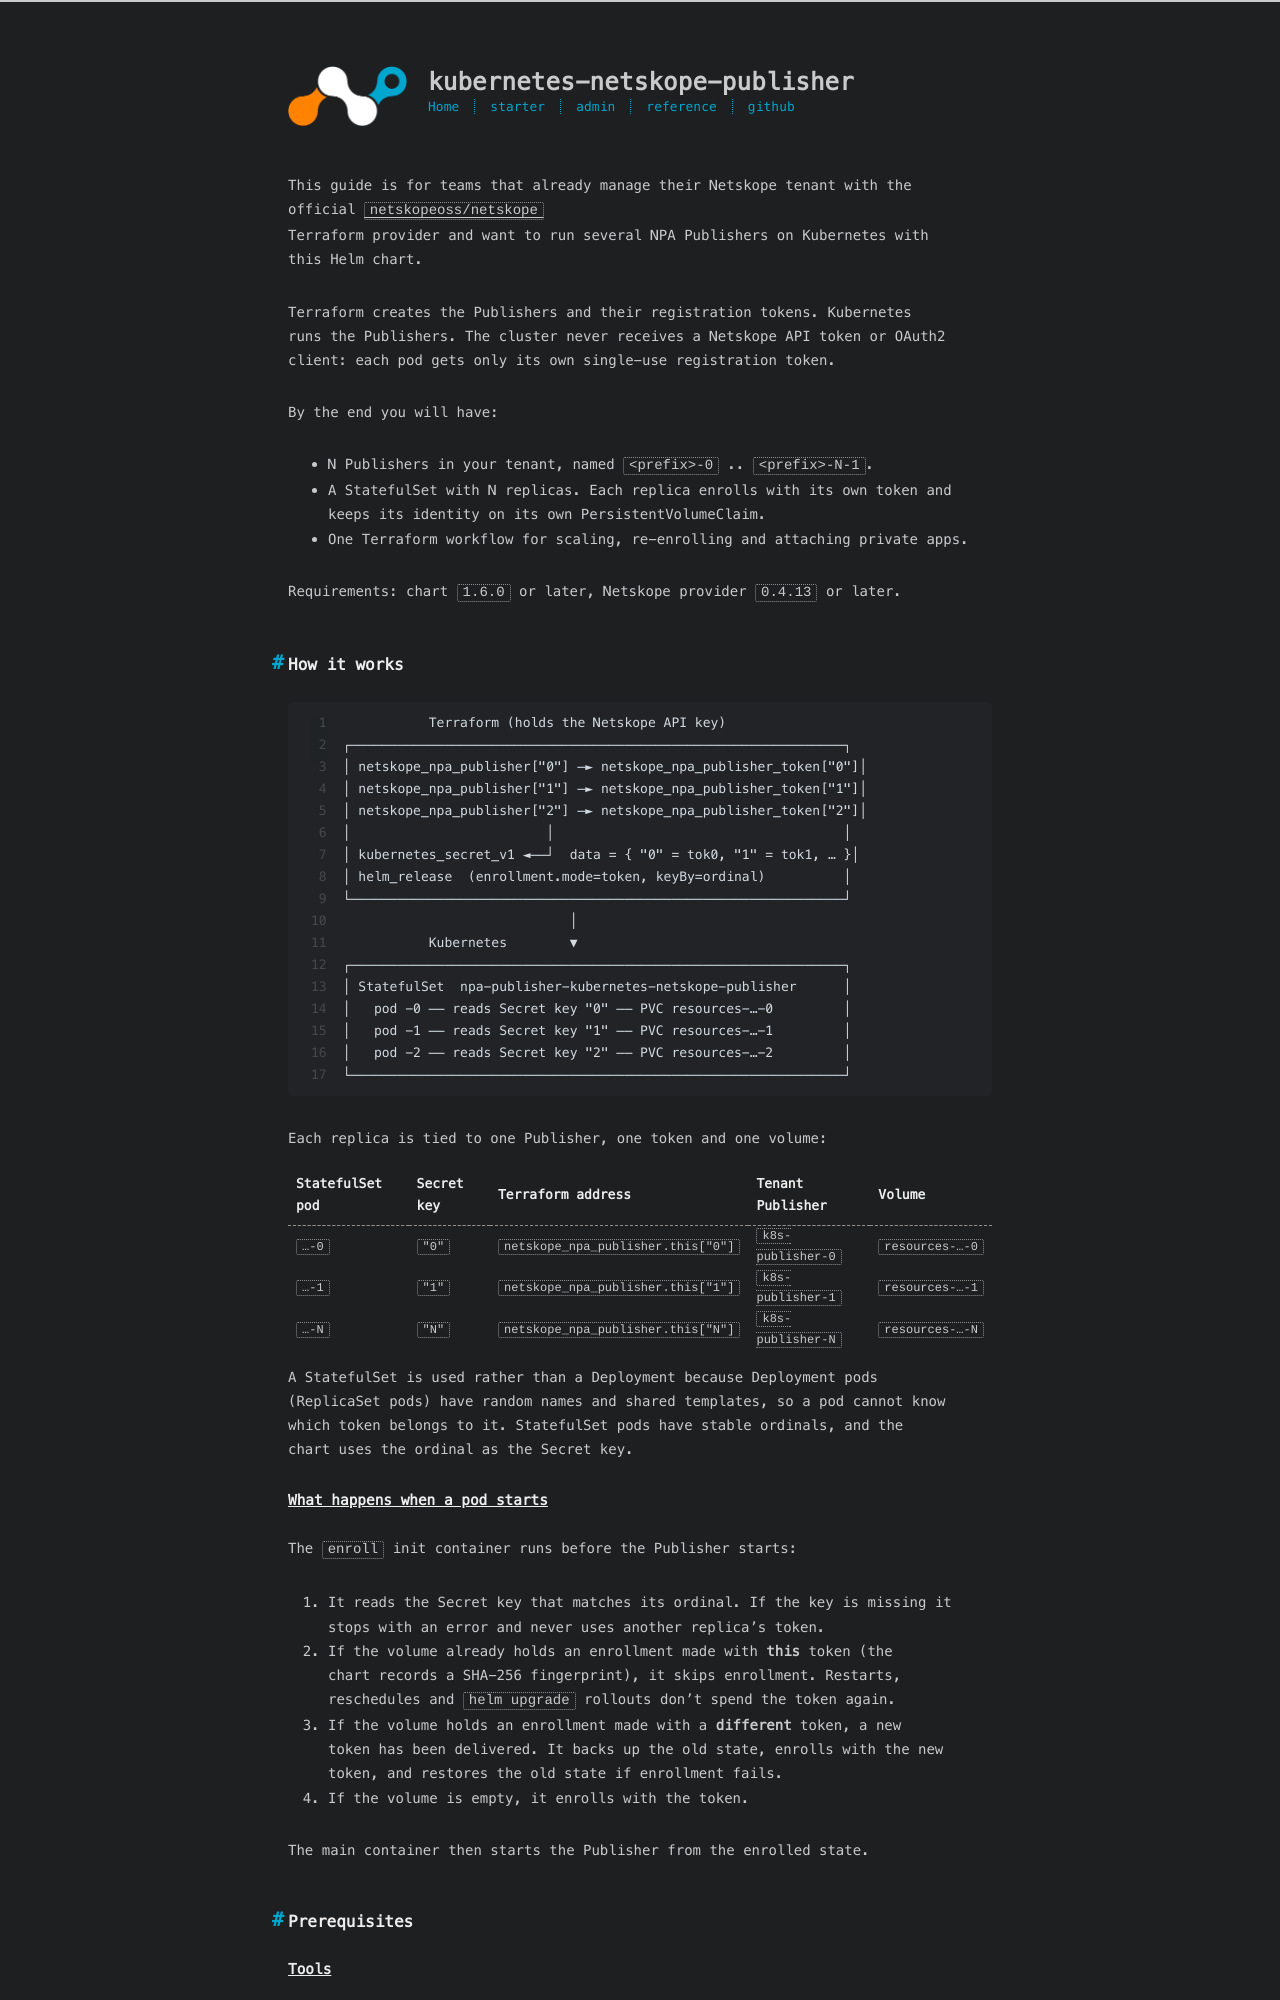

repository: johnneerdael/kubernetes-netskope-publisher · page: admin/how-to/terraform-replicas.html · generator: jekyll

---
title: Deploy Publisher replicas with the Netskope Terraform provider
date: 2026-11-09
---

This guide is for teams that already manage their Netskope tenant with the
official [`netskopeoss/netskope`](https://registry.terraform.io/providers/netskopeoss/netskope)
Terraform provider and want to run several NPA Publishers on Kubernetes with
this Helm chart.

Terraform creates the Publishers and their registration tokens. Kubernetes
runs the Publishers. The cluster never receives a Netskope API token or OAuth2
client: each pod gets only its own single-use registration token.

By the end you will have:

- N Publishers in your tenant, named `<prefix>-0` .. `<prefix>-N-1`.
- A StatefulSet with N replicas. Each replica enrolls with its own token and
  keeps its identity on its own PersistentVolumeClaim.
- One Terraform workflow for scaling, re-enrolling and attaching private apps.

Requirements: chart `1.6.0` or later, Netskope provider `0.4.13` or later.

## How it works

```text
            Terraform (holds the Netskope API key)
 ┌───────────────────────────────────────────────────────────────┐
 │ netskope_npa_publisher["0"] ─► netskope_npa_publisher_token["0"]│
 │ netskope_npa_publisher["1"] ─► netskope_npa_publisher_token["1"]│
 │ netskope_npa_publisher["2"] ─► netskope_npa_publisher_token["2"]│
 │                         │                                     │
 │ kubernetes_secret_v1 ◄──┘  data = { "0" = tok0, "1" = tok1, … }│
 │ helm_release  (enrollment.mode=token, keyBy=ordinal)          │
 └───────────────────────────────────────────────────────────────┘
                              │
            Kubernetes        ▼
 ┌───────────────────────────────────────────────────────────────┐
 │ StatefulSet  npa-publisher-kubernetes-netskope-publisher      │
 │   pod -0 ── reads Secret key "0" ── PVC resources-…-0         │
 │   pod -1 ── reads Secret key "1" ── PVC resources-…-1         │
 │   pod -2 ── reads Secret key "2" ── PVC resources-…-2         │
 └───────────────────────────────────────────────────────────────┘
```

Each replica is tied to one Publisher, one token and one volume:

| StatefulSet pod | Secret key | Terraform address | Tenant Publisher | Volume |
|---|---|---|---|---|
| `…-0` | `"0"` | `netskope_npa_publisher.this["0"]` | `k8s-publisher-0` | `resources-…-0` |
| `…-1` | `"1"` | `netskope_npa_publisher.this["1"]` | `k8s-publisher-1` | `resources-…-1` |
| `…-N` | `"N"` | `netskope_npa_publisher.this["N"]` | `k8s-publisher-N` | `resources-…-N` |

A StatefulSet is used rather than a Deployment because Deployment pods
(ReplicaSet pods) have random names and shared templates, so a pod cannot know
which token belongs to it. StatefulSet pods have stable ordinals, and the
chart uses the ordinal as the Secret key.
